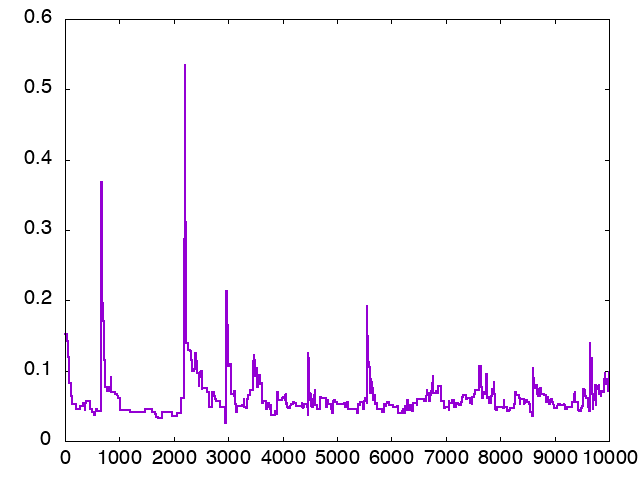

Values plotted in this chart, from the file beside it:
nof_samples, trace_0
1, 0.1515
2, 0.1515
3, 0.1515
4, 0.1515
5, 0.1515
6, 0.1515
7, 0.1515
8, 0.1515
9, 0.1515
10, 0.1515
11, 0.1515
12, 0.1515
13, 0.1515
14, 0.1515
15, 0.1515
16, 0.1515
17, 0.1515
18, 0.1515
19, 0.1515
20, 0.1515
21, 0.1515
22, 0.1515
23, 0.1515
24, 0.1515
25, 0.1515
26, 0.1515
27, 0.1515
28, 0.1515
29, 0.1515
30, 0.1515
31, 0.1515
32, 0.1515
33, 0.1417
34, 0.1417
35, 0.1417
36, 0.1417
37, 0.1417
38, 0.1417
39, 0.1417
40, 0.1417
41, 0.1417
42, 0.1417
43, 0.1417
44, 0.1417
45, 0.1417
46, 0.1417
47, 0.1417
48, 0.1417
49, 0.1417
50, 0.1417
51, 0.1417
52, 0.1417
53, 0.1417
54, 0.1398
55, 0.1398
56, 0.1255
57, 0.1255
58, 0.1255
59, 0.1196
60, 0.1196
... 9,940 more rows
